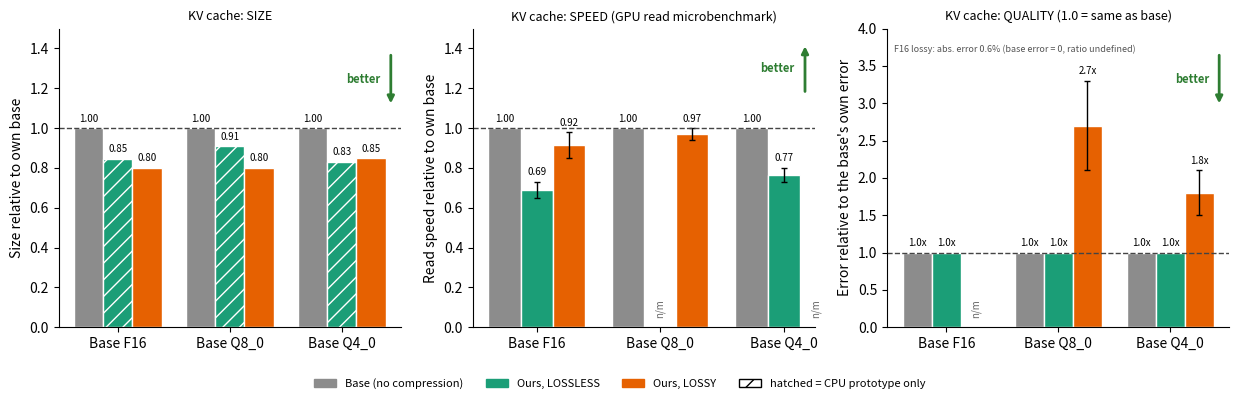
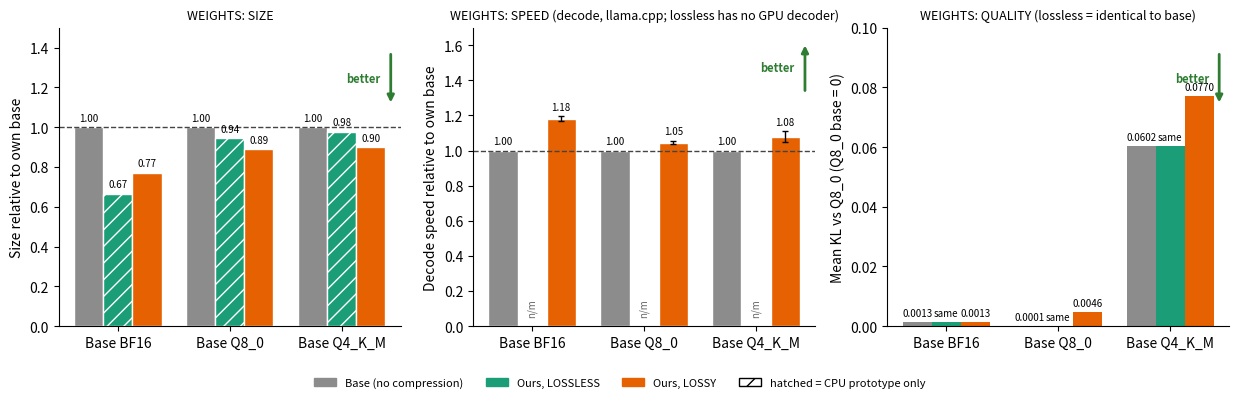

Source code (Python) for these figures, in order:
# Three-type comparison figures. Colors are FIXED everywhere:
#   gray  = base (no compression)      green  = ours LOSSLESS      orange = ours LOSSY
# Every number is from COMPARISON_TABLE.md / RESULTS.md (R33-R35). "n/m" = not measured.
import numpy as np, os
import matplotlib; matplotlib.use("Agg")
import matplotlib.pyplot as plt
from matplotlib.patches import Patch
plt.rcParams.update({"font.size":10,"axes.spines.top":False,"axes.spines.right":False,"figure.dpi":150})
BASE,LL,LY="#8c8c8c","#1b9e77","#e66101"
os.makedirs("figures",exist_ok=True)
G="#2e7d32"
def arrow(ax,kind):
    if kind=="up":   ax.annotate("",xy=(0.97,0.95),xytext=(0.97,0.78),xycoords="axes fraction",arrowprops=dict(arrowstyle="-|>",color=G,lw=2)); ax.text(0.94,0.865,"better",transform=ax.transAxes,ha="right",va="center",fontsize=8,color=G,fontweight="bold")
    else:            ax.annotate("",xy=(0.97,0.74),xytext=(0.97,0.92),xycoords="axes fraction",arrowprops=dict(arrowstyle="-|>",color=G,lw=2)); ax.text(0.94,0.83,"better",transform=ax.transAxes,ha="right",va="center",fontsize=8,color=G,fontweight="bold")
def groups(ax,labels,series,ylabel,title,better,ylim,hline=1.0,fmt="{:.2f}",proto=None):
    """series: list of (values, color); a value None = not measured; value tuple (lo,hi) = range"""
    x=np.arange(len(labels)); w=0.26
    for si,(vals,color,name) in enumerate(series):
        for i,v in enumerate(vals):
            xp=x[i]+(si-1)*w
            if v is None:
                ax.text(xp,ylim[0]+(ylim[1]-ylim[0])*0.03,"n/m",ha="center",va="bottom",fontsize=7,color="#666",rotation=90); continue
            lo=hi=v
            if isinstance(v,tuple): lo,hi=v; v=(lo+hi)/2
            hatch="//" if (proto and (si,i) in proto) else None
            ax.bar(xp,v,w,color=color,edgecolor="white",hatch=hatch)
            if hi>lo: ax.errorbar(xp,v,yerr=[[v-lo],[hi-v]],color="black",capsize=2,lw=1)
            ax.text(xp,hi+(ylim[1]-ylim[0])*0.015,fmt.format(v),ha="center",va="bottom",fontsize=7)
    if hline is not None: ax.axhline(hline,color="#444",lw=1,ls="--")
    ax.set_xticks(x); ax.set_xticklabels(labels); ax.set_ylim(*ylim); ax.set_ylabel(ylabel); ax.set_title(title,fontsize=9); arrow(ax,better)
def legend(fig):
    fig.legend(handles=[Patch(color=BASE,label="Base (no compression)"),Patch(color=LL,label="Ours, LOSSLESS"),Patch(color=LY,label="Ours, LOSSY"),Patch(facecolor="white",edgecolor="k",hatch="//",label="hatched = CPU prototype only")],loc="lower center",ncol=4,frameon=False,fontsize=8)

# ---------- KV cache ----------
bases=["Base F16","Base Q8_0","Base Q4_0"]
size_ll=[0.847,0.91,0.83]       # F16: LZMA planes; Q8: LZMA (K .892 / V .931 avg); Q4: LZMA (K .790 / V .869 avg)
size_ly=[0.80,0.80,0.85]        # F16 -4 mantissa bits; Q8 6 bit + 1% outliers; Q4 3 bit + 1% outliers
speed_ll=[(0.65,0.73),None,(0.73,0.80)]   # GPU-readable formats (F16 EXP3; Q4 3bit+exc); Q8 GPU format is larger than base
speed_ly=[(0.85,0.98),(0.94,1.00),None]
err_ll=[1.0,1.0,1.0]            # identical (bit-exact)
err_ly=[None,(2.1,3.3),(1.5,2.1)]
fig,axs=plt.subplots(1,3,figsize=(12.5,4.0))
groups(axs[0],bases,[([1,1,1],BASE,"b"),(size_ll,LL,"l"),(size_ly,LY,"y")],"Size relative to own base","KV cache: SIZE","down",(0,1.5),proto={(1,0),(1,1),(1,2)})
groups(axs[1],bases,[([1,1,1],BASE,"b"),(speed_ll,LL,"l"),(speed_ly,LY,"y")],"Read speed relative to own base","KV cache: SPEED (GPU read microbenchmark)","up",(0,1.5))
groups(axs[2],bases,[([1,1,1],BASE,"b"),(err_ll,LL,"l"),(err_ly,LY,"y")],"Error relative to the base's own error","KV cache: QUALITY (1.0 = same as base)","down",(0,4.0),fmt="{:.1f}x")
axs[2].text(0.02,0.92,"F16 lossy: abs. error 0.6% (base error = 0, ratio undefined)",transform=axs[2].transAxes,fontsize=6.5,color="#555")
fig.tight_layout(rect=(0,0.07,1,1)); legend(fig); fig.savefig("figures/fig9_kv_three_types.png"); plt.close(fig)

# ---------- Weights (Qwen3.5-2B) ----------
wb=["Base BF16","Base Q8_0","Base Q4_K_M"]
w_size_ll=[0.666,0.944,0.978]; w_size_ly=[0.77,0.89,0.90]
w_speed_ly=[(1.167,1.195),(1.036,1.055),(1.048,1.110)]
w_kl_base=[0.0013,1e-4,0.0602]; w_kl_ly=[0.0013,0.0046,0.077]
fig,axs=plt.subplots(1,3,figsize=(12.5,4.0))
groups(axs[0],wb,[([1,1,1],BASE,"b"),(w_size_ll,LL,"l"),(w_size_ly,LY,"y")],"Size relative to own base","WEIGHTS: SIZE","down",(0,1.5),proto={(1,0),(1,1),(1,2)})
groups(axs[1],wb,[([1,1,1],BASE,"b"),([None,None,None],LL,"l"),(w_speed_ly,LY,"y")],"Decode speed relative to own base","WEIGHTS: SPEED (decode, llama.cpp; lossless has no GPU decoder)","up",(0,1.7))
ax=axs[2]; x=np.arange(3); w=0.26
ax.bar(x-w,w_kl_base,w,color=BASE); ax.bar(x,w_kl_base,w,color=LL); ax.bar(x+w,w_kl_ly,w,color=LY)
for xi,v in zip(x-w,w_kl_base): ax.text(xi,v+0.002,"0" if v<1e-3 and False else f"{v:.4f}",ha="center",fontsize=7)
for xi,v in zip(x,w_kl_base): ax.text(xi,v+0.002,"same",ha="center",fontsize=7)
for xi,v in zip(x+w,w_kl_ly): ax.text(xi,v+0.002,f"{v:.4f}",ha="center",fontsize=7)
ax.set_xticks(x); ax.set_xticklabels(wb); ax.set_ylabel("Mean KL vs Q8_0 (Q8_0 base = 0)"); ax.set_title("WEIGHTS: QUALITY (lossless = identical to base)",fontsize=9); ax.set_ylim(0,0.1); arrow(ax,"down")
fig.tight_layout(rect=(0,0.07,1,1)); legend(fig); fig.savefig("figures/fig10_weights_three_types.png"); plt.close(fig)
print("ok")
